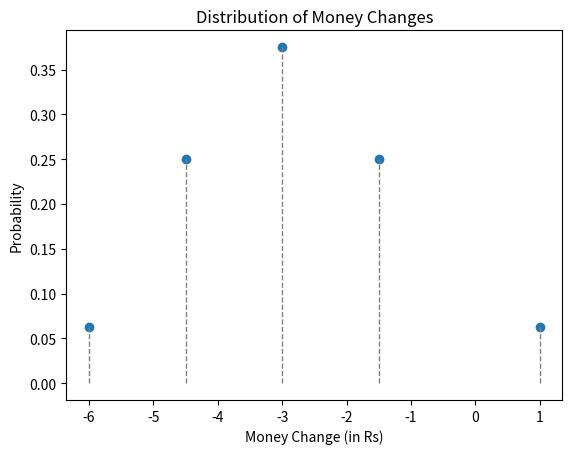

The script that saved this image:
import math
import matplotlib.pyplot as plt

def binomial_probability(n, k, p):
    coefficient = math.comb(n, k)
    probability = coefficient * (p ** k) * ((1 - p) ** (n - k))
    return probability

n = 4  # Number of coin tosses
p = 0.5  # Probability of getting a head

money_changes = [-6, -4.5, -3, -1.5, 1]
probabilities = []

for k in range(n + 1):
    probability = binomial_probability(n, k, p)
    probabilities.append(probability)

expected_value = sum(p * x for x, p in zip(money_changes, probabilities))

plt.scatter(money_changes, probabilities, marker='o')
plt.xlabel("Money Change (in Rs)")
plt.ylabel("Probability")
plt.title("Distribution of Money Changes")

# Join each point to the X-axis with lines
for x, p in zip(money_changes, probabilities):
    plt.plot([x, x], [0, p], color='gray', linestyle='--', lw=1)

# Save the image as a JPG file
plt.savefig("money_changes_distribution.jpg")

plt.show()

